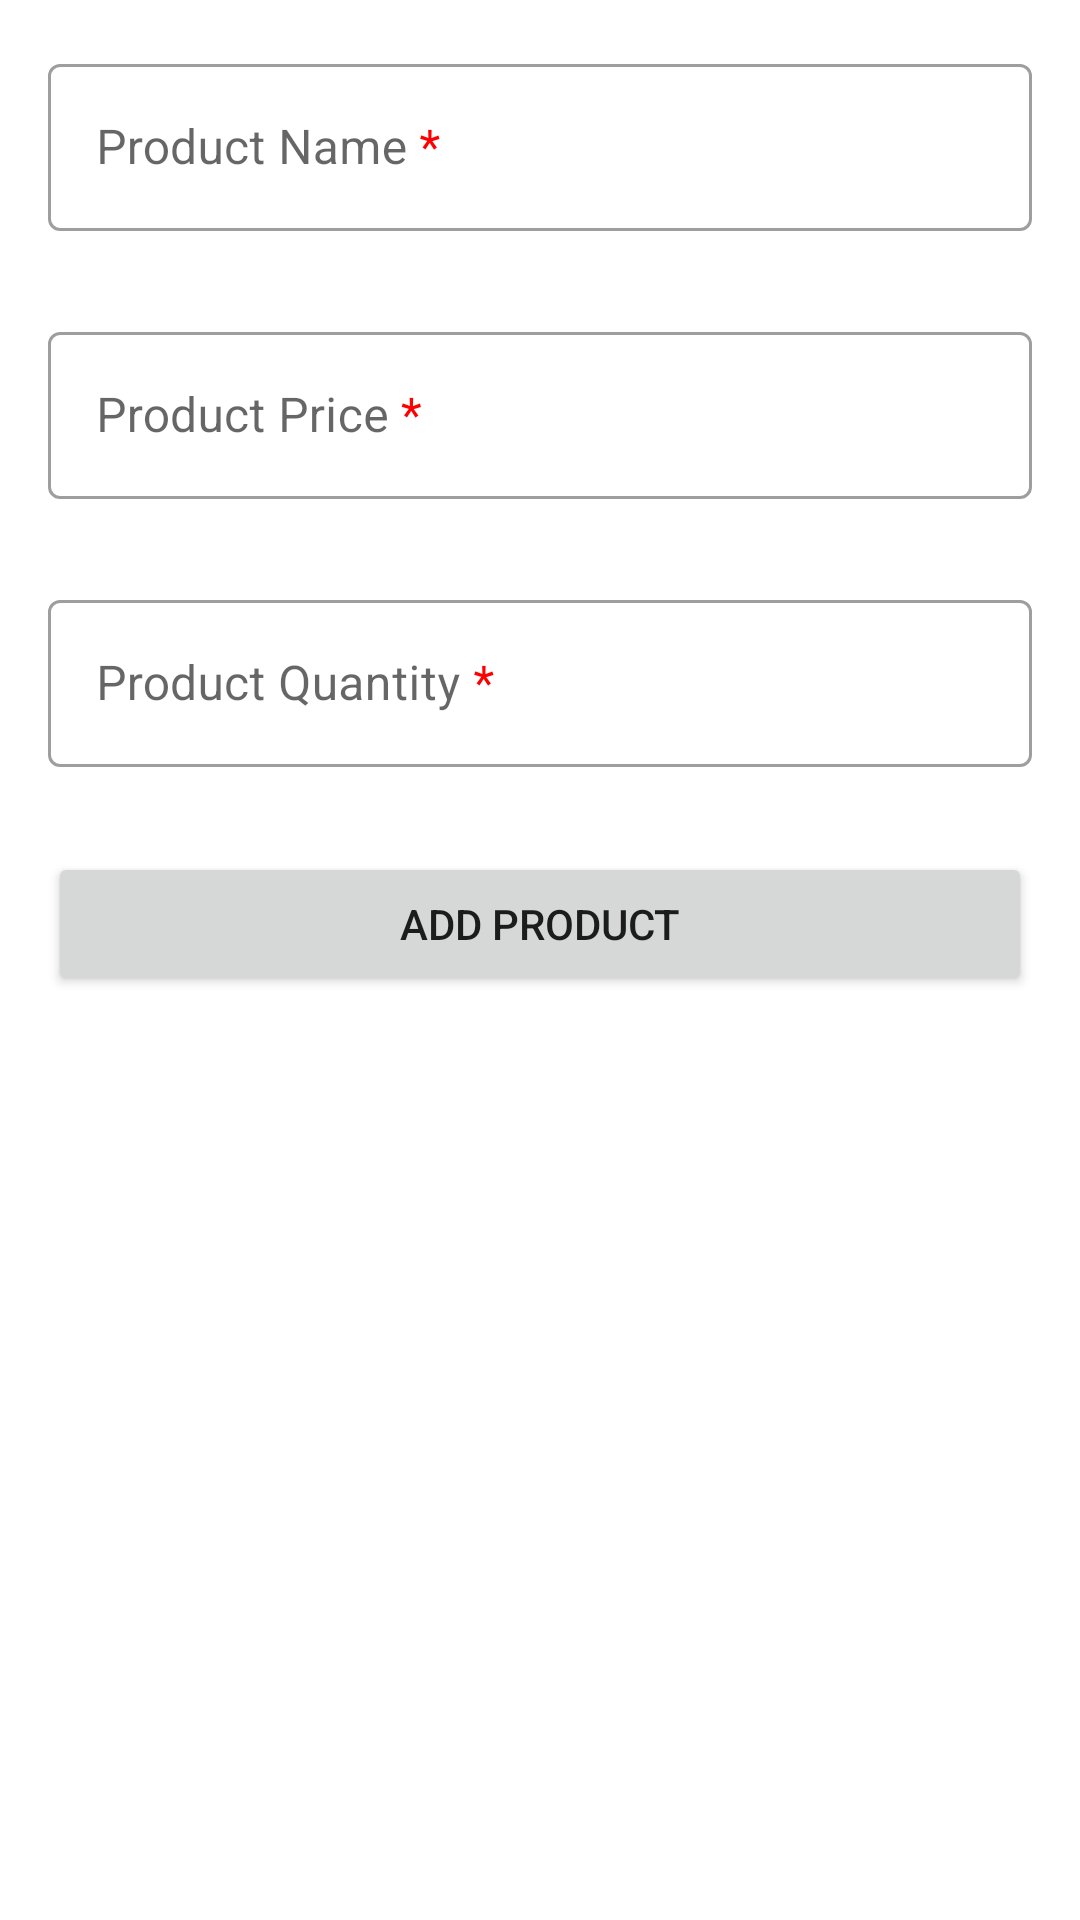

Layout XML and referenced resources for this Android screen:
<!-- AndroidManifest.xml: application theme Theme.RoomDatabaseProject -->
<!-- res/layout/fragment_add_product.xml -->
<?xml version="1.0" encoding="utf-8"?>
<androidx.constraintlayout.widget.ConstraintLayout xmlns:android="http://schemas.android.com/apk/res/android"
    xmlns:tools="http://schemas.android.com/tools"
    android:layout_width="match_parent"
    android:layout_height="match_parent"
    xmlns:app="http://schemas.android.com/apk/res-auto"
    android:padding="16dp"
    tools:context=".fragment.AddProductFragment">

    
    <com.google.android.material.textfield.TextInputLayout
        android:id="@+id/layout_product_name"
        android:layout_width="0dp"
        android:layout_height="wrap_content"
        app:layout_constraintStart_toStartOf="parent"
        app:layout_constraintEnd_toEndOf="parent"
        app:layout_constraintTop_toTopOf="parent"
        android:hint="@string/product_name"
        app:errorEnabled="true">

        <com.google.android.material.textfield.TextInputEditText
            android:id="@+id/product_name_et"
            android:layout_width="match_parent"
            android:layout_height="wrap_content"
            />

    </com.google.android.material.textfield.TextInputLayout>

    <com.google.android.material.textfield.TextInputLayout
        android:id="@+id/layout_product_price"
        android:layout_width="0dp"
        android:layout_height="wrap_content"
        app:layout_constraintStart_toStartOf="parent"
        app:layout_constraintEnd_toEndOf="parent"
        android:layout_marginTop="8dp"
        app:layout_constraintTop_toBottomOf="@id/layout_product_name"
        android:hint="@string/product_price"
        app:errorEnabled="true">

        <com.google.android.material.textfield.TextInputEditText
            android:id="@+id/product_price_et"
            android:layout_width="match_parent"
            android:layout_height="wrap_content"
            android:inputType="number"
            />

    </com.google.android.material.textfield.TextInputLayout>

    <com.google.android.material.textfield.TextInputLayout
        android:id="@+id/layout_product_quantity"
        android:layout_width="0dp"
        android:layout_height="wrap_content"
        android:layout_marginTop="8dp"
        app:layout_constraintStart_toStartOf="parent"
        app:layout_constraintEnd_toEndOf="parent"
        app:layout_constraintTop_toBottomOf="@id/layout_product_price"
        android:hint="@string/product_quantity"
        app:errorEnabled="true">

        <com.google.android.material.textfield.TextInputEditText
            android:id="@+id/product_quantity_et"
            android:layout_width="match_parent"
            android:layout_height="wrap_content"
            android:inputType="number"/>

    </com.google.android.material.textfield.TextInputLayout>

    <Button
        android:id="@+id/add_product"
        android:layout_width="0dp"
        android:layout_height="wrap_content"
        android:text="@string/add_product"
        android:layout_marginTop="8dp"
        app:layout_constraintTop_toBottomOf="@id/layout_product_quantity"
        app:layout_constraintEnd_toEndOf="parent"
        app:layout_constraintStart_toStartOf="parent"/>

</androidx.constraintlayout.widget.ConstraintLayout>
<!-- resources referenced by this layout -->
<resources>
  <string name="add_product">Add Product</string>
  <string name="product_name">Product Name <font color="#FF0000">*</font></string>
  <string name="product_price">Product Price <font color="#FF0000">*</font></string>
  <string name="product_quantity">Product Quantity <font color="#FF0000">*</font></string>
  <style name="Theme.RoomDatabaseProject" parent="Theme.MaterialComponents.DayNight.DarkActionBar">
          
          <item name="colorPrimary">@color/purple_500</item>
          <item name="colorPrimaryVariant">@color/purple_700</item>
          <item name="colorOnPrimary">@color/white</item>
          
          <item name="colorSecondary">@color/teal_200</item>
          <item name="colorSecondaryVariant">@color/teal_700</item>
          <item name="colorOnSecondary">@color/black</item>
          
          <item name="android:statusBarColor">?attr/colorPrimaryVariant</item>
          
          <item name="textInputStyle">@style/Widget.MaterialComponents.TextInputLayout.OutlinedBox</item>
  
      </style>
  <!-- not gathered from this repository: default colours our renderer supplied (Android Studio template values) -->
  <color name="purple_500">#FF6200EE</color>
  <color name="purple_700">#FF3700B3</color>
  <color name="teal_200">#FF03DAC5</color>
  <color name="teal_700">#FF018786</color>
  <color name="black">#FF000000</color>
  <color name="white">#FFFFFFFF</color>
</resources>
